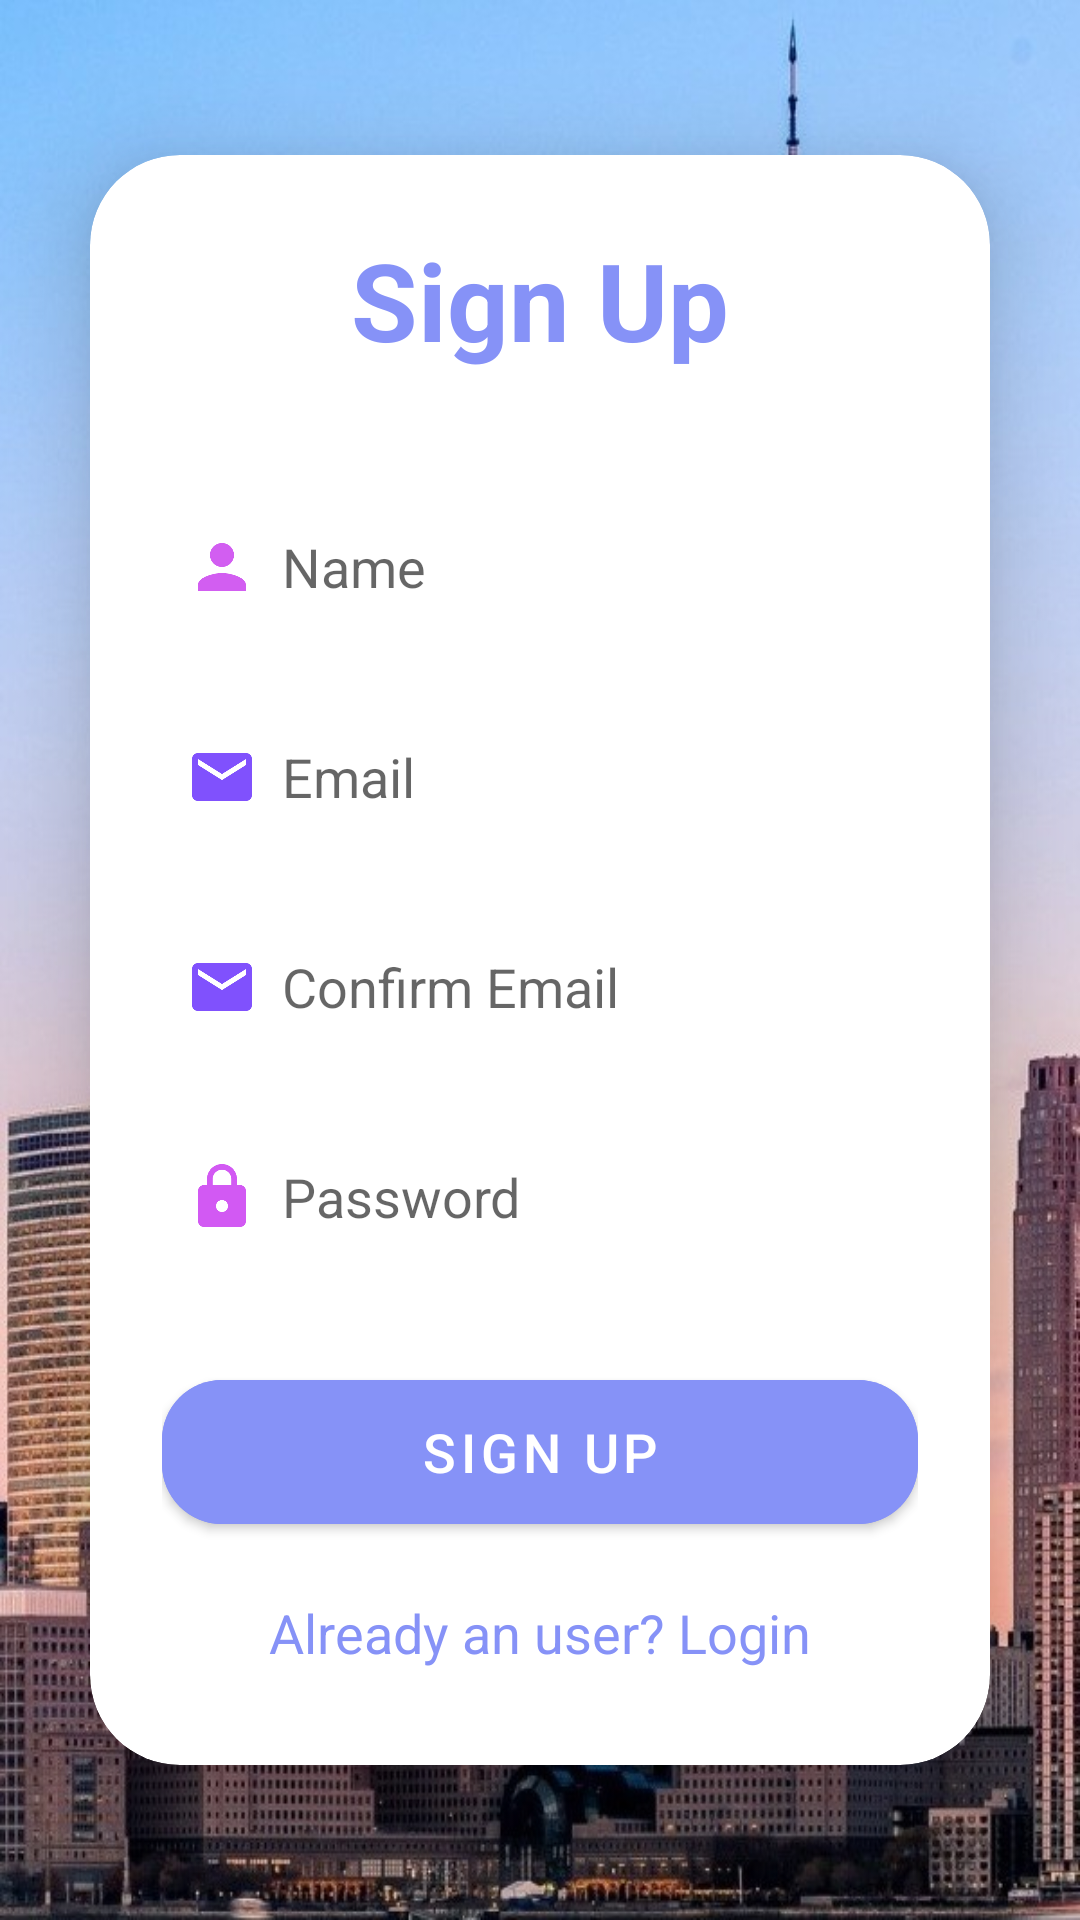

Android layout source for this screen:
<!-- AndroidManifest.xml: activity theme ThemeWithoutActionBar -->
<!-- res/layout/activity_signup.xml -->
<?xml version="1.0" encoding="utf-8"?>
<LinearLayout
    xmlns:android="http://schemas.android.com/apk/res/android"
    xmlns:app="http://schemas.android.com/apk/res-auto"
    xmlns:tools="http://schemas.android.com/tools"
    android:layout_width="match_parent"
    android:layout_height="match_parent"
    android:orientation="vertical"
    android:gravity="center"
    android:background="@drawable/bckgnd1"
    tools:context=".SignupActivity">

    <androidx.cardview.widget.CardView
        android:layout_width="match_parent"
        android:layout_height="wrap_content"
        android:layout_margin="30dp"
        app:cardCornerRadius="30dp"
        app:cardElevation="20dp">

        <LinearLayout
            android:layout_width="match_parent"
            android:layout_height="wrap_content"
            android:orientation="vertical"
            android:layout_gravity="center_horizontal"
            android:padding="24dp"
            android:background="@drawable/custom_edittext">

            <TextView
                android:layout_width="match_parent"
                android:layout_height="wrap_content"
                android:text="Sign Up"
                android:textSize="36sp"
                android:textAlignment="center"
                android:textStyle="bold"
                android:textColor="@color/lavender"/>

            <EditText
                android:layout_width="match_parent"
                android:layout_height="50dp"
                android:id="@+id/signup_name"
                android:background="@drawable/custom_edittext"
                android:layout_marginTop="40dp"
                android:padding="8dp"
                android:hint="Name"
                android:drawableLeft="@drawable/baseline_person_24"
                android:drawablePadding="8dp"
                android:textColor="@color/black"/>

            <EditText
                android:layout_width="match_parent"
                android:layout_height="50dp"
                android:id="@+id/signup_email"
                android:background="@drawable/custom_edittext"
                android:layout_marginTop="20dp"
                android:padding="8dp"
                android:hint="Email"
                android:drawableLeft="@drawable/baseline_email_24"
                android:drawablePadding="8dp"
                android:textColor="@color/black"/>


            <EditText
                android:layout_width="match_parent"
                android:layout_height="50dp"
                android:id="@+id/signup_username"
                android:background="@drawable/custom_edittext"
                android:layout_marginTop="20dp"
                android:padding="8dp"
                android:hint="Confirm Email"
                android:drawableLeft="@drawable/baseline_email_24"
                android:drawablePadding="8dp"
                android:textColor="@color/black"/>

            <EditText
                android:layout_width="match_parent"
                android:layout_height="50dp"
                android:id="@+id/signup_password"
                android:background="@drawable/custom_edittext"
                android:layout_marginTop="20dp"
                android:padding="8dp"
                android:hint="Password"
                android:inputType="textPassword"
                android:drawableLeft="@drawable/baseline_lock_24"
                android:drawablePadding="8dp"
                android:textColor="@color/black"/>

            <Button
                android:layout_width="match_parent"
                android:layout_height="60dp"
                android:text="Sign Up"
                android:id="@+id/signup_button"
                android:textSize="18sp"
                android:layout_marginTop="30dp"
                android:backgroundTint="@color/lavender"
                app:cornerRadius = "20dp"/>

            <TextView
                android:layout_width="wrap_content"
                android:layout_height="wrap_content"
                android:id="@+id/loginRedirectText"
                android:text="Already an user? Login"
                android:layout_gravity="center"
                android:padding="8dp"
                android:layout_marginTop="10dp"
                android:textColor="@color/lavender"
                android:textSize="18sp"/>

        </LinearLayout>

    </androidx.cardview.widget.CardView>

</LinearLayout>
<!-- resources referenced by this layout -->
<resources>
  <color name="black">#FF000000</color>
  <color name="lavender">#8692f7</color>
  <!-- drawable baseline_email_24 (drawable) -->
  <vector xmlns:android="http://schemas.android.com/apk/res/android" android:height="24dp" android:tint="#8051FD" android:viewportHeight="24" android:viewportWidth="24" android:width="24dp">
        
      <path android:fillColor="@android:color/white" android:pathData="M20,4L4,4c-1.1,0 -1.99,0.9 -1.99,2L2,18c0,1.1 0.9,2 2,2h16c1.1,0 2,-0.9 2,-2L22,6c0,-1.1 -0.9,-2 -2,-2zM20,8l-8,5 -8,-5L4,6l8,5 8,-5v2z"/>
      
  </vector>
  <!-- drawable baseline_lock_24 (drawable) -->
  <vector xmlns:android="http://schemas.android.com/apk/res/android" android:height="24dp" android:tint="#D259F3" android:viewportHeight="24" android:viewportWidth="24" android:width="24dp">
        
      <path android:fillColor="@android:color/white" android:pathData="M18,8h-1L17,6c0,-2.76 -2.24,-5 -5,-5S7,3.24 7,6v2L6,8c-1.1,0 -2,0.9 -2,2v10c0,1.1 0.9,2 2,2h12c1.1,0 2,-0.9 2,-2L20,10c0,-1.1 -0.9,-2 -2,-2zM12,17c-1.1,0 -2,-0.9 -2,-2s0.9,-2 2,-2 2,0.9 2,2 -0.9,2 -2,2zM15.1,8L8.9,8L8.9,6c0,-1.71 1.39,-3.1 3.1,-3.1 1.71,0 3.1,1.39 3.1,3.1v2z"/>
      
  </vector>
  <!-- drawable baseline_person_24 (drawable) -->
  <vector xmlns:android="http://schemas.android.com/apk/res/android" android:height="24dp" android:tint="#D25EF1" android:viewportHeight="24" android:viewportWidth="24" android:width="24dp">
        
      <path android:fillColor="@android:color/white" android:pathData="M12,12c2.21,0 4,-1.79 4,-4s-1.79,-4 -4,-4 -4,1.79 -4,4 1.79,4 4,4zM12,14c-2.67,0 -8,1.34 -8,4v2h16v-2c0,-2.66 -5.33,-4 -8,-4z"/>
      
  </vector>
  <!-- drawable bckgnd1: jpg bitmap (drawable, 147203 bytes) -->
  <style name="ThemeWithoutActionBar" parent="Theme.MaterialComponents.Light.NoActionBar">
          
          
      </style>
</resources>
